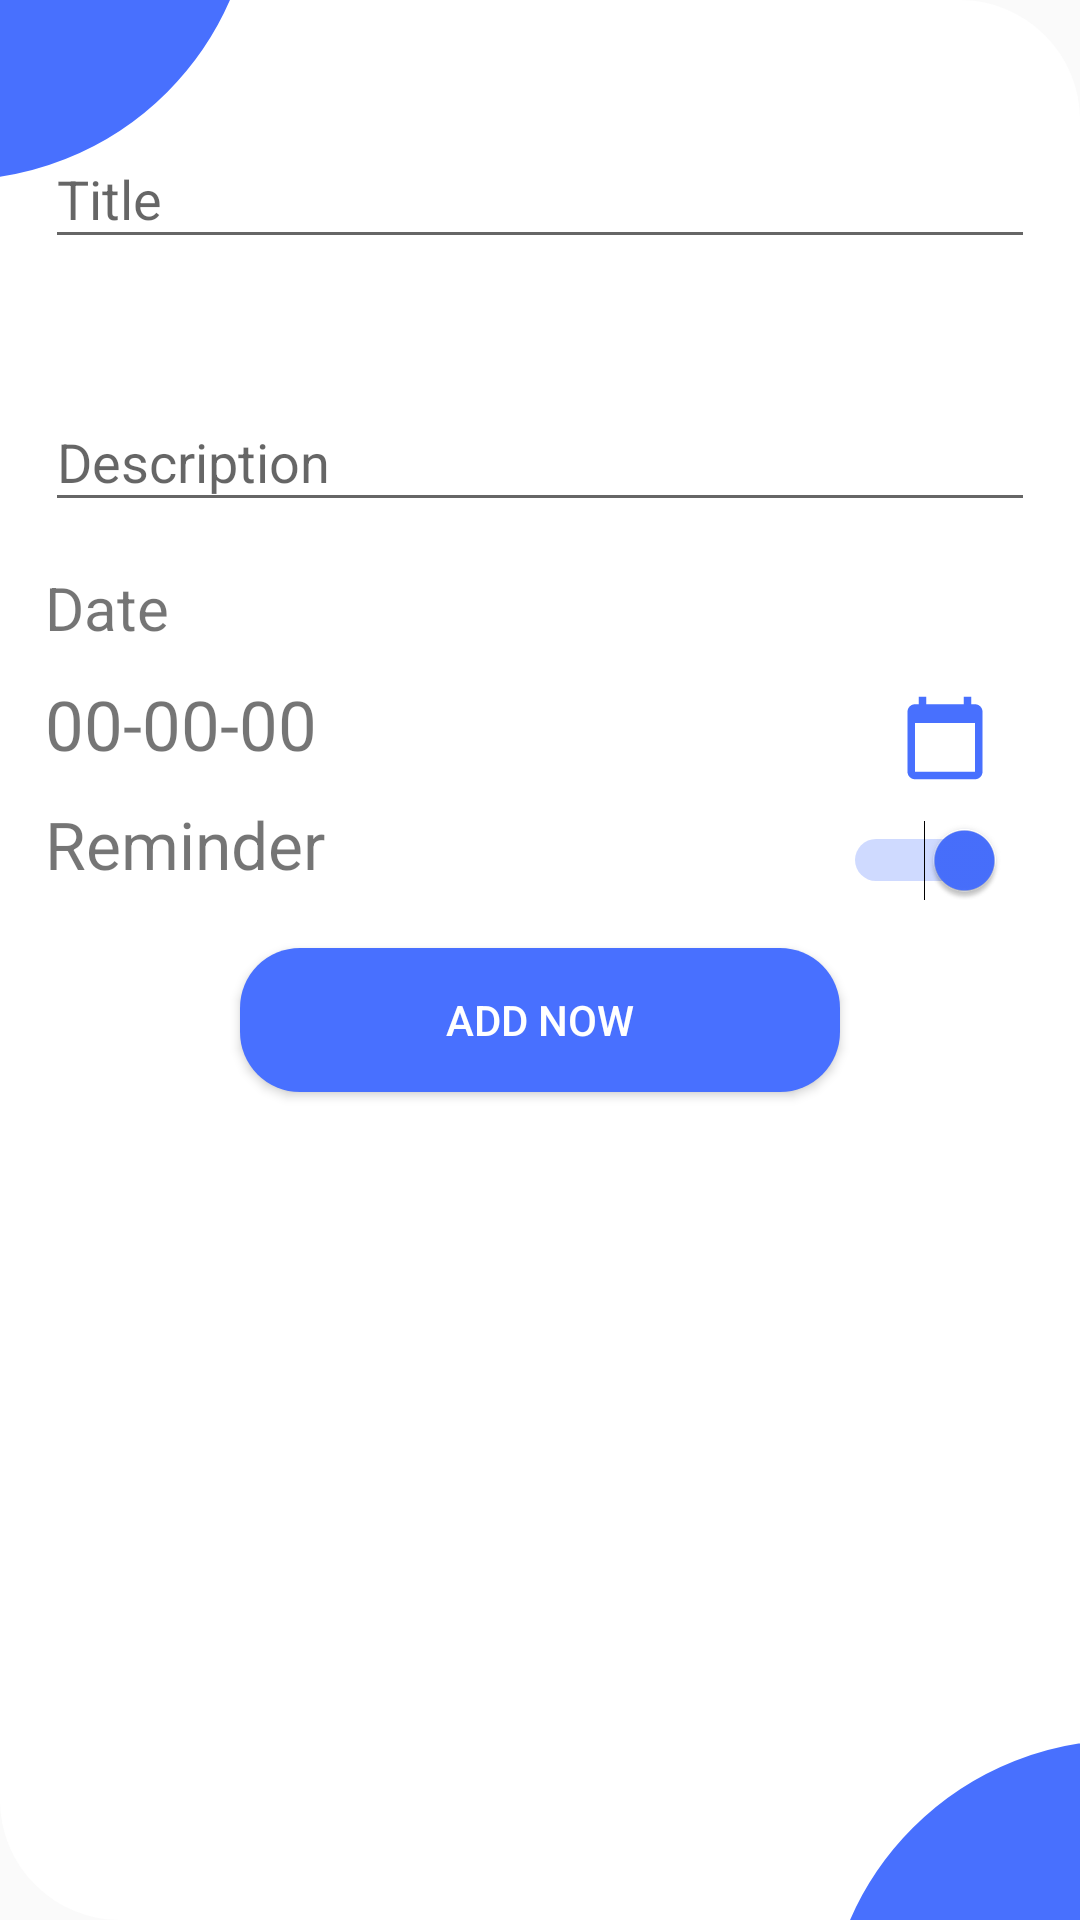

This screen was rendered from an Android layout file. Write that file and the resources it references.
<!-- AndroidManifest.xml: application theme AppTheme -->
<!-- res/layout/activity_add_task.xml -->
<?xml version="1.0" encoding="utf-8"?>
<androidx.constraintlayout.widget.ConstraintLayout xmlns:android="http://schemas.android.com/apk/res/android"
    xmlns:app="http://schemas.android.com/apk/res-auto"
    xmlns:tools="http://schemas.android.com/tools"
    android:layout_width="match_parent"
    android:layout_height="match_parent"
    android:background="@drawable/addtaskbg"
    tools:context=".AddTask">

    <LinearLayout
        android:layout_width="wrap_content"
        android:layout_height="wrap_content"
        android:background="@drawable/circle"
        android:translationX="-115dp"
        android:translationY="-140dp"
        app:layout_constraintLeft_toLeftOf="parent"
        app:layout_constraintTop_toTopOf="parent" />

    <androidx.constraintlayout.widget.ConstraintLayout
        android:layout_width="match_parent"
        android:layout_height="match_parent"
        android:padding="15dp"
        app:layout_constraintBottom_toBottomOf="parent"
        app:layout_constraintEnd_toEndOf="parent"
        app:layout_constraintStart_toStartOf="parent"
        app:layout_constraintTop_toTopOf="parent">

        <ImageView
            android:id="@+id/backBtn"
            android:layout_width="wrap_content"
            android:layout_height="wrap_content"
            android:layout_marginTop="20dp"
            android:contentDescription="@string/todo"
            android:padding="2dp"
            android:src="@drawable/ic_baseline_chevron_left_24"
            app:layout_constraintLeft_toLeftOf="parent" />

        <com.google.android.material.textfield.TextInputLayout
            android:id="@+id/titleLay"
            android:layout_width="match_parent"
            android:layout_height="wrap_content"
            android:layout_marginTop="15dp"
            android:hint="@string/title"
            app:errorEnabled="true"
            app:layout_constraintTop_toBottomOf="@id/backBtn">

            <com.google.android.material.textfield.TextInputEditText
                android:id="@+id/titleField"
                android:layout_width="match_parent"
                android:layout_height="wrap_content" />
        </com.google.android.material.textfield.TextInputLayout>

        <com.google.android.material.textfield.TextInputLayout
            android:id="@+id/description"
            android:layout_width="match_parent"
            android:layout_height="wrap_content"
            android:layout_marginTop="15dp"
            android:hint="@string/description"
            app:layout_constraintTop_toBottomOf="@id/titleLay">

            <com.google.android.material.textfield.TextInputEditText
                android:id="@+id/descriptionField"
                android:layout_width="match_parent"
                android:layout_height="wrap_content"
                android:maxLength="50" />
        </com.google.android.material.textfield.TextInputLayout>

        <TextView
            android:id="@+id/datetxt"
            android:layout_width="wrap_content"
            android:layout_height="wrap_content"
            android:layout_marginTop="15dp"
            android:text="Date"
            android:textSize="20sp"
            app:layout_constraintTop_toBottomOf="@id/description" />

        <TextView
            android:id="@+id/displayDate"
            android:layout_width="match_parent"
            android:layout_height="wrap_content"
            android:layout_marginTop="10dp"
            android:text="00-00-00"
            android:textSize="23sp"
            app:layout_constraintTop_toBottomOf="@id/datetxt" />

        <ImageView
            android:id="@+id/datePicker_icon"
            android:layout_width="30dp"
            android:layout_height="30dp"
            android:layout_marginTop="15dp"
            android:layout_marginRight="15dp"
            android:src="@drawable/ic_baseline_calendar_today_24"
            app:layout_constraintRight_toRightOf="@id/displayDate"
            app:layout_constraintTop_toBottomOf="@id/datetxt" />

        <TextView
            android:id="@+id/reminder_txt"
            android:layout_width="wrap_content"
            android:layout_height="wrap_content"
            android:layout_marginTop="10dp"
            android:text="Reminder"
            android:textSize="22sp"
            app:layout_constraintTop_toBottomOf="@id/displayDate" />

        <Switch
            android:id="@+id/reminder_switch"
            android:layout_width="wrap_content"
            android:layout_height="30dp"
            android:layout_marginTop="15dp"
            android:layout_marginRight="10dp"
            android:checked="true"
            app:layout_constraintRight_toRightOf="@id/displayDate"
            app:layout_constraintTop_toBottomOf="@id/displayDate" />

        <Button
            android:id="@+id/addNow"
            android:layout_width="200dp"
            android:layout_height="wrap_content"
            android:layout_marginTop="20dp"
            android:background="@drawable/border_radius"
            android:drawableStart="@drawable/ic_add_black_24dp"
            android:elevation="10dp"
            android:paddingStart="50dp"
            android:paddingEnd="50dp"
            android:text="@string/add_now"
            android:textColor="@color/white"
            app:layout_constraintLeft_toLeftOf="parent"
            app:layout_constraintRight_toRightOf="parent"
            app:layout_constraintTop_toBottomOf="@id/reminder_txt" />
    </androidx.constraintlayout.widget.ConstraintLayout>

    <LinearLayout
        android:layout_width="wrap_content"
        android:layout_height="wrap_content"
        android:background="@drawable/circle"
        android:translationX="115dp"
        android:translationY="140dp"
        app:layout_constraintBottom_toBottomOf="parent"
        app:layout_constraintRight_toRightOf="parent" />
</androidx.constraintlayout.widget.ConstraintLayout>
<!-- resources referenced by this layout -->
<resources>
  <color name="white">#ffffff</color>
  <!-- drawable addtaskbg (drawable) -->
  <?xml version="1.0" encoding="utf-8"?>
  <shape xmlns:android="http://schemas.android.com/apk/res/android">
      <corners android:topRightRadius="40dp" android:bottomLeftRadius="40dp" />
          <solid android:color="#fff" />
  
  
  </shape>
  <!-- drawable border_radius (drawable) -->
  <?xml version="1.0" encoding="utf-8"?>
  <shape xmlns:android="http://schemas.android.com/apk/res/android">
  	<solid android:color="#4870ff"/>
  	<corners android:radius="20dp"/>
  </shape>
  <!-- drawable circle (drawable) -->
  <?xml version="1.0" encoding="utf-8"?>
  <shape xmlns:android="http://schemas.android.com/apk/res/android"
      android:shape="oval">
      <size android:height="200dp"
          android:width="200dp"/>
      <stroke
          android:width="0.5dp"
          android:color="#4870ff" />
      <solid android:color="#4870fe" />
  </shape>
  <!-- drawable ic_baseline_calendar_today_24 (drawable) -->
  <vector android:height="20dp" android:tint="#4870FE"
      android:viewportHeight="24" android:viewportWidth="24"
      android:width="20dp" xmlns:android="http://schemas.android.com/apk/res/android">
      <path android:fillColor="@android:color/white" android:pathData="M20,3h-1L19,1h-2v2L7,3L7,1L5,1v2L4,3c-1.1,0 -2,0.9 -2,2v16c0,1.1 0.9,2 2,2h16c1.1,0 2,-0.9 2,-2L22,5c0,-1.1 -0.9,-2 -2,-2zM20,21L4,21L4,8h16v13z"/>
  </vector>
  <string name="add_now">Add Now</string>
  <string name="description">Description</string>
  <string name="title">Title</string>
  <string name="todo">TODO</string>
  <style name="AppTheme" parent="Theme.AppCompat.Light.NoActionBar">
  		
  		<item name="colorPrimary">@color/colorPrimary</item>
  		<item name="colorPrimaryDark">@color/colorPrimaryDark</item>
  		<item name="colorAccent">@color/colorAccent</item>
  	</style>
  <color name="colorPrimary">#6200EE</color>
  <color name="colorPrimaryDark">#3700B3</color>
  <color name="colorAccent">#4870ff</color>
</resources>
